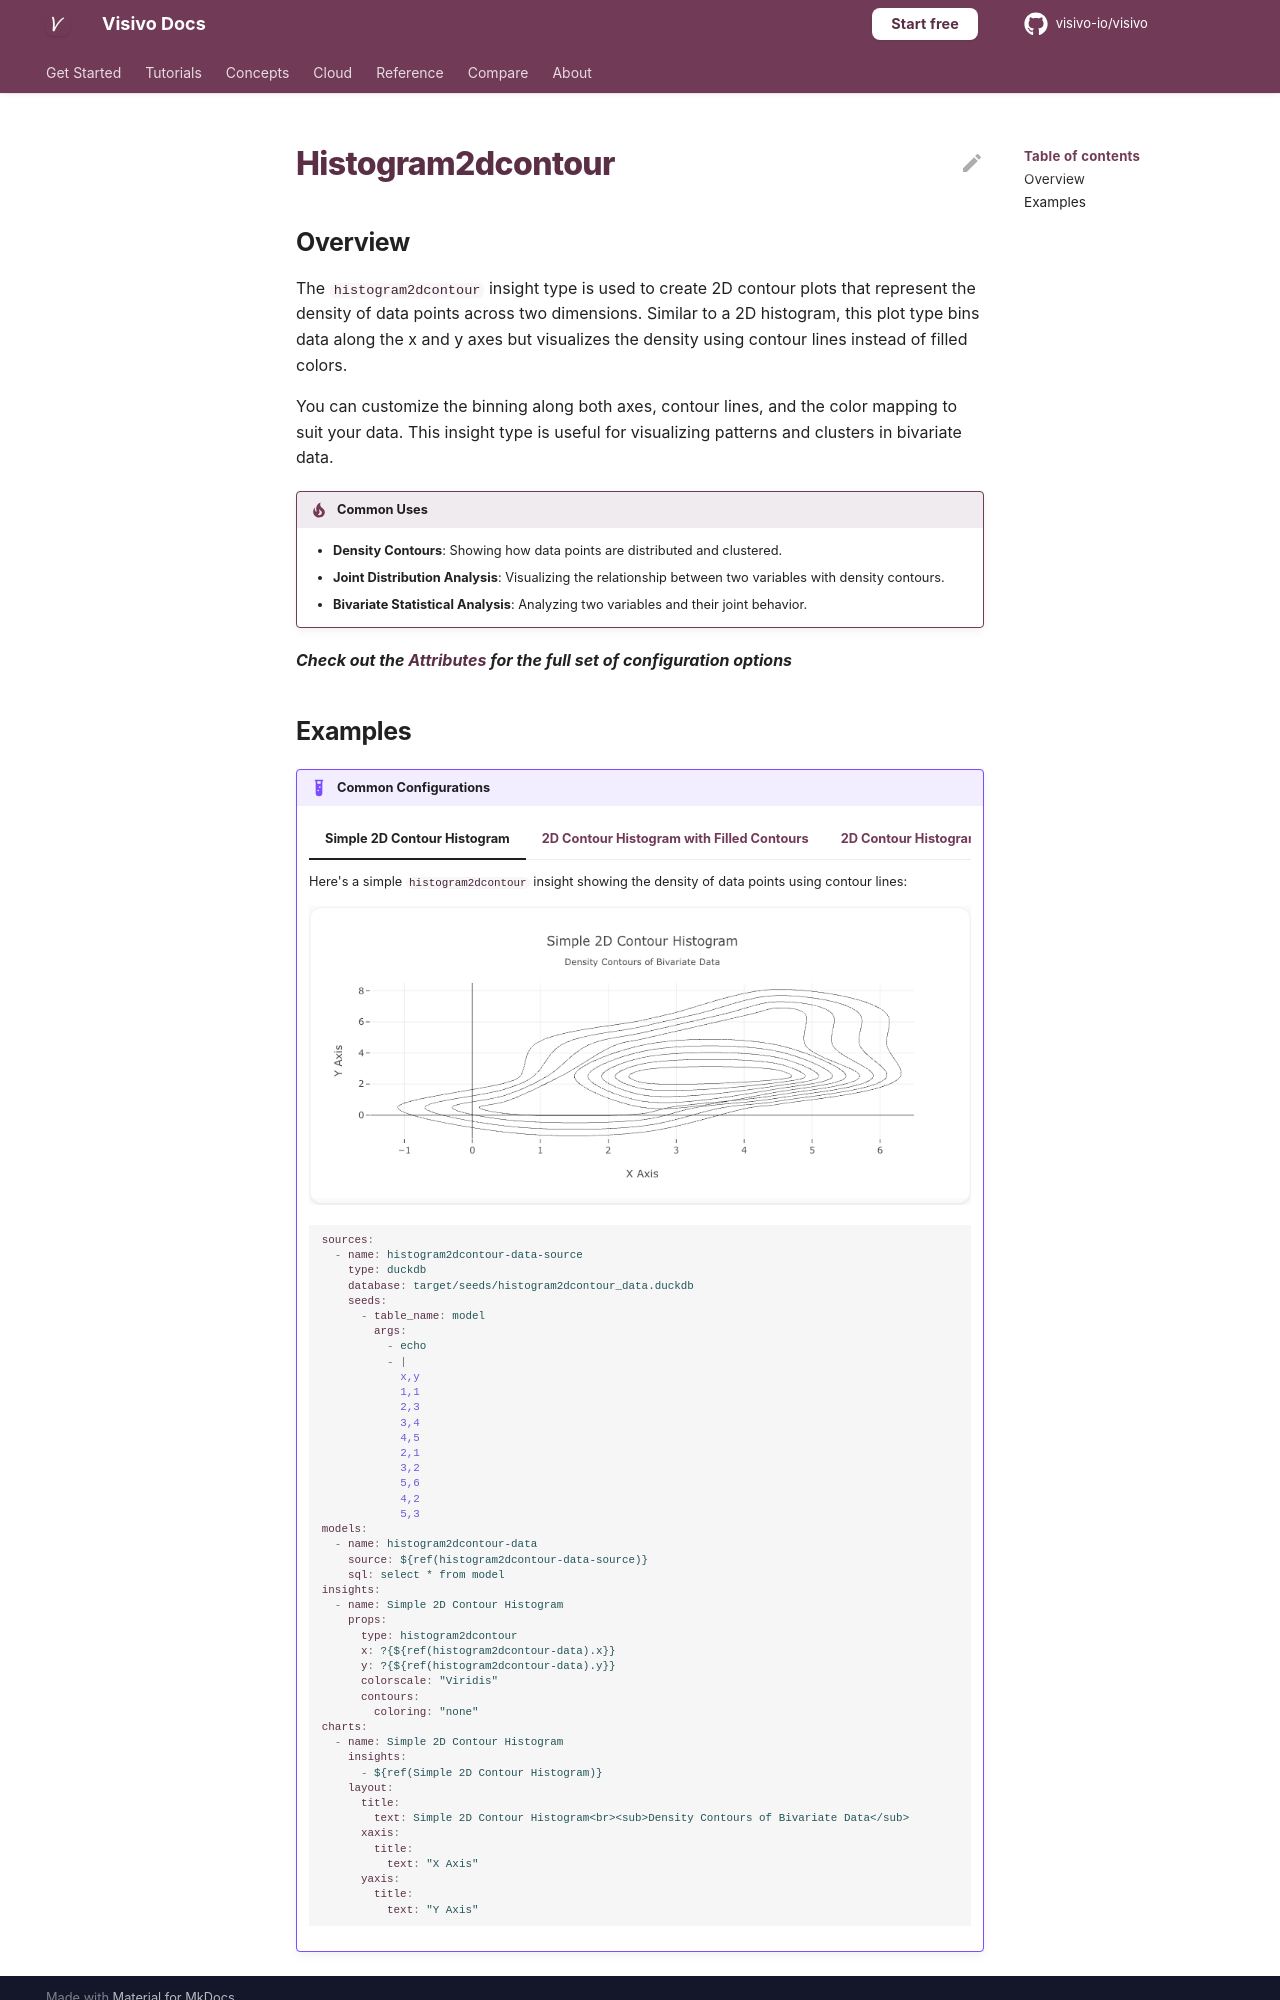

repository: visivo-io/visivo · page: reference/props-docs/insight/histogram2dcontour/index.html · generator: mkdocs

---
search:
  exclude: true
---

<!--start-->

## Overview

The `histogram2dcontour` insight type is used to create 2D contour plots that represent the density of data points across two dimensions. Similar to a 2D histogram, this plot type bins data along the x and y axes but visualizes the density using contour lines instead of filled colors.

You can customize the binning along both axes, contour lines, and the color mapping to suit your data. This insight type is useful for visualizing patterns and clusters in bivariate data.

!!! tip "Common Uses"

    - **Density Contours**: Showing how data points are distributed and clustered.
    - **Joint Distribution Analysis**: Visualizing the relationship between two variables with density contours.
    - **Bivariate Statistical Analysis**: Analyzing two variables and their joint behavior.

_**Check out the [Attributes](../../configuration/Insight/Props/Histogram2dcontour/#attributes) for the full set of configuration options**_
